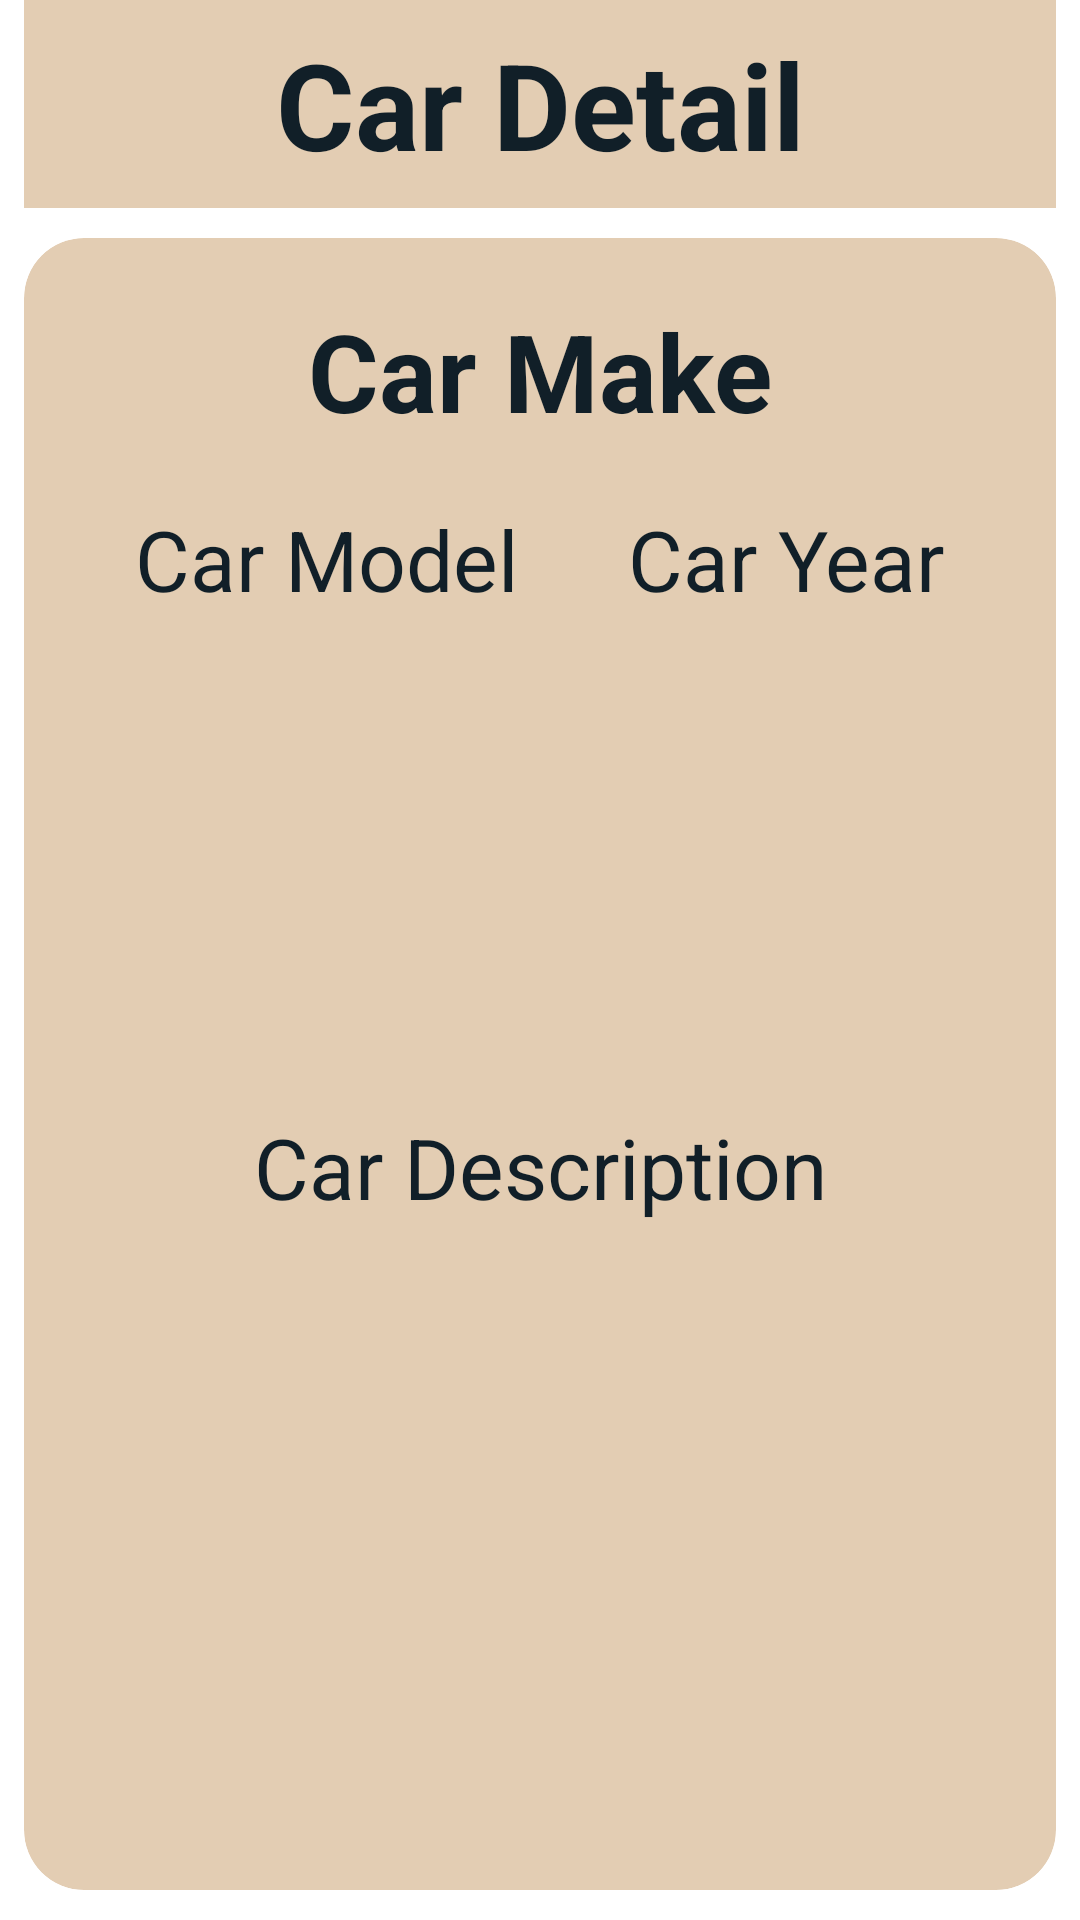

This screen was rendered from an Android layout file. Write that file and the resources it references.
<!-- AndroidManifest.xml: activity theme Theme.Laura -->
<!-- res/layout/activity_car_detail.xml -->
<?xml version="1.0" encoding="utf-8"?>
<androidx.constraintlayout.widget.ConstraintLayout xmlns:android="http://schemas.android.com/apk/res/android"
    xmlns:app="http://schemas.android.com/apk/res-auto"
    xmlns:tools="http://schemas.android.com/tools"
    android:id="@+id/main"
    android:layout_width="match_parent"
    android:layout_height="match_parent"
    tools:context=".MainCarListActivity">

    <androidx.appcompat.widget.Toolbar
        android:id="@+id/toolbar"
        android:layout_width="match_parent"
        android:layout_height="wrap_content"
        android:layout_marginStart="8dp"
        android:layout_marginEnd="8dp"
        android:layout_marginBottom="5dp"
        android:background="@color/tanAccent"
        android:minHeight="?attr/actionBarSize"
        android:theme="?attr/actionBarTheme"
        app:layout_constraintEnd_toEndOf="parent"
        app:layout_constraintStart_toStartOf="parent"
        app:layout_constraintTop_toTopOf="parent">

        <ImageView
            android:id="@+id/icon_back"
            android:layout_width="wrap_content"
            android:layout_height="wrap_content"
            android:src="@drawable/baseline_arrow_back_24" />

        <TextView
            android:id="@+id/textView_ToolBarText"
            android:layout_width="wrap_content"
            android:layout_height="wrap_content"
            android:layout_gravity="center"
            android:layout_margin="8dp"
            android:text="Car Detail"
            android:textStyle="bold"
            android:textColor="@color/blueBlack"
            android:textSize="40sp"/>
    </androidx.appcompat.widget.Toolbar>

    <androidx.cardview.widget.CardView
        android:layout_width="match_parent"
        android:layout_height="0dp"
        android:layout_marginStart="8dp"
        android:layout_marginTop="10dp"
        android:layout_marginEnd="8dp"
        android:layout_marginBottom="10dp"
        app:cardBackgroundColor="@color/tanAccent"
        app:cardCornerRadius="20dp"
        app:cardElevation="8dp"
        app:layout_constraintBottom_toBottomOf="parent"
        app:layout_constraintEnd_toEndOf="parent"
        app:layout_constraintStart_toStartOf="parent"
        app:layout_constraintTop_toBottomOf="@id/toolbar">

        <androidx.constraintlayout.widget.ConstraintLayout
            android:layout_width="match_parent"
            android:layout_height="match_parent">

            <TextView
                android:id="@+id/textView_carMake"
                android:layout_width="wrap_content"
                android:layout_height="wrap_content"
                android:layout_marginTop="20dp"
                android:text="Car Make"
                android:textColor="@color/blueBlack"
                android:textSize="36sp"
                android:textStyle="bold"
                app:layout_constraintEnd_toEndOf="parent"
                app:layout_constraintStart_toStartOf="parent"
                app:layout_constraintTop_toTopOf="parent" />

            <TextView
                android:id="@+id/textView_carDescription"
                android:layout_width="wrap_content"
                android:layout_height="wrap_content"
                android:text="Car Description"
                android:textColor="@color/blueBlack"
                android:textSize="28sp"
                app:layout_constraintBottom_toBottomOf="parent"
                app:layout_constraintEnd_toEndOf="parent"
                app:layout_constraintStart_toStartOf="parent"
                app:layout_constraintTop_toBottomOf="@+id/textView_carMake" />

            <TextView
                android:id="@+id/textView_carModel"
                android:layout_width="wrap_content"
                android:layout_height="wrap_content"
                android:layout_marginTop="20dp"
                android:text="Car Model"
                android:textColor="@color/blueBlack"
                android:textSize="28sp"
                app:layout_constraintEnd_toStartOf="@+id/textView_carYear"

                app:layout_constraintStart_toStartOf="parent"
                app:layout_constraintTop_toBottomOf="@+id/textView_carMake" />

            <TextView
                android:id="@+id/textView_carYear"
                android:layout_width="wrap_content"
                android:layout_height="wrap_content"
                android:layout_marginTop="20dp"
                android:text="Car Year"
                android:textColor="@color/blueBlack"
                android:textSize="28sp"
                app:layout_constraintEnd_toEndOf="parent"
                app:layout_constraintHorizontal_bias="0.5"
                app:layout_constraintStart_toEndOf="@+id/textView_carModel"
                app:layout_constraintTop_toBottomOf="@+id/textView_carMake" />
        </androidx.constraintlayout.widget.ConstraintLayout>

    </androidx.cardview.widget.CardView>

</androidx.constraintlayout.widget.ConstraintLayout>
<!-- resources referenced by this layout -->
<resources>
  <color name="blueBlack">#111f28</color>
  <color name="tanAccent">#e3cdb3</color>
  <style name="Theme.Laura" parent="Base.Theme.Laura">
          
          <item name="android:navigationBarColor">@android:color/transparent</item>
          <item name="android:statusBarColor">@android:color/transparent</item>
          <item name="android:windowLightStatusBar">?attr/isLightTheme</item>
      </style>
</resources>
